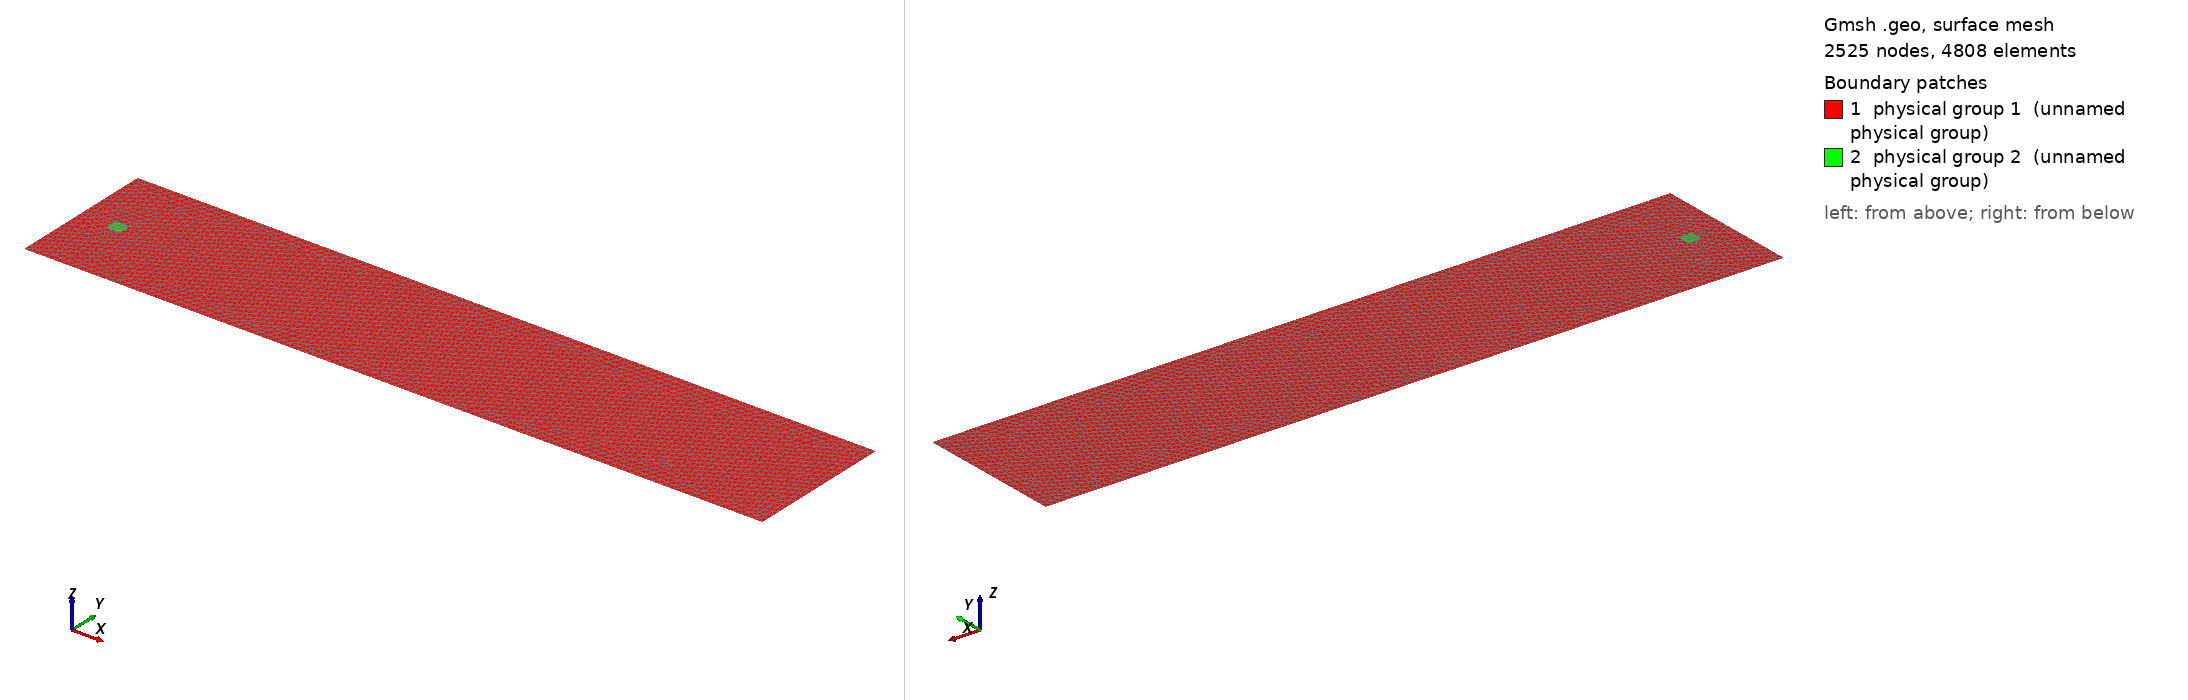

Gmsh geometry script, surface-meshed: 2525 nodes, 4808 surface elements. Boundary patches (legend numbers): 1 physical group 1 (unnamed physical group), 2 physical group 2 (unnamed physical group). Left view from above one corner, right view from below the opposite corner. Legend entries are the model's physical surfaces. The drawing asked Gmsh for element sizes between 1% and 20% of the model's largest extent; the script's own settings can give other sizes.

=== channel.geo (drawn) ===
W=200; // width of channel
L=1e3; // length of channel
dx1=10;
dx2=2;
D=18.; // turbine diameter
xt=50.; // x location of turbine
yt=W/2; // y location of turbine
Point(1) = {0., 0., 0., dx1};
Point(2) = {L, 0., 0., dx1};
Point(3) = {L, W, 0., dx1};
Point(4) = {0., W, 0., dx1};
Point(5) = {xt-D/2, yt-D/2, 0., dx2};
Point(6) = {xt+D/2, yt-D/2, 0., dx2};
Point(7) = {xt+D/2, yt+D/2, 0., dx2};
Point(8) = {xt-D/2, yt+D/2, 0., dx2};
Line(1) = {1, 2};
Line(2) = {2, 3};
Line(3) = {3, 4};
Line(4) = {4, 1};
Line(5) = {5, 6};
Line(6) = {6, 7};
Line(7) = {7, 8};
Line(8) = {8, 5};
Physical Line(1) = {4}; // Left boundary
Physical Line(2) = {2}; // Right boundary
Physical Line(3) = {1,3}; // Sides
// outside loop
Line Loop(1) = {1, 2, 3, 4};
// inside loop
Line Loop(2) = {5, 6, 7, 8};
Plane Surface(1) = {1,2};
Plane Surface(2) = {2};
// id outside turbine
Physical Surface(1) = {1};
// id inside turbine
Physical Surface(2) = {2};
